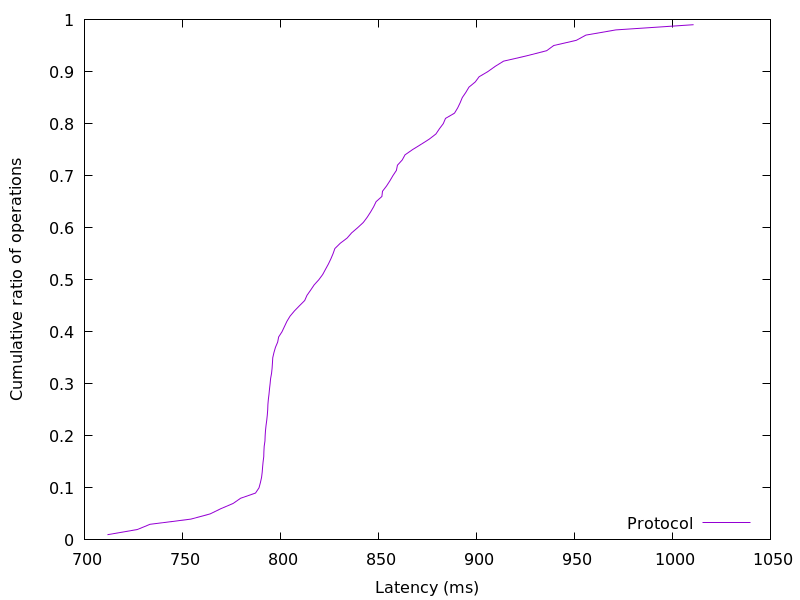

Values plotted in this chart, from the file beside it:
711.737344, 0.01
727, 0.02
733.4, 0.03
754.3, 0.04
764.1, 0.05
769.6, 0.06
775.9, 0.07
779.7, 0.08
787.3, 0.09
789.1, 0.1
789.8, 0.11
790.4, 0.12
790.7, 0.13
790.9, 0.14
791.1, 0.15
791.5, 0.16
791.6, 0.17
791.7, 0.18
792.1, 0.19
792.2, 0.2
792.4, 0.21
792.6, 0.22
793, 0.23
793.3, 0.24
793.5, 0.25
793.6, 0.26
793.8, 0.27
794.1, 0.28
794.4, 0.29
794.7, 0.3
795, 0.31
795.5, 0.32
795.8, 0.33
795.9, 0.34
796.1, 0.35
796.7, 0.36
797.5, 0.37
798.6, 0.38
799.1, 0.39
800.8, 0.4
802, 0.41
803.3, 0.42
804.9, 0.43
807.1, 0.44
809.7, 0.45
812.4, 0.46
813.5, 0.47
815.4, 0.48
817.2, 0.49
819.6, 0.5
821.6, 0.51
823, 0.52
824.4, 0.53
825.7, 0.54
826.8, 0.55
827.8, 0.56
830.5, 0.57
834, 0.58
836.3, 0.59
839.4, 0.6
842.3, 0.61
... 38 more rows
